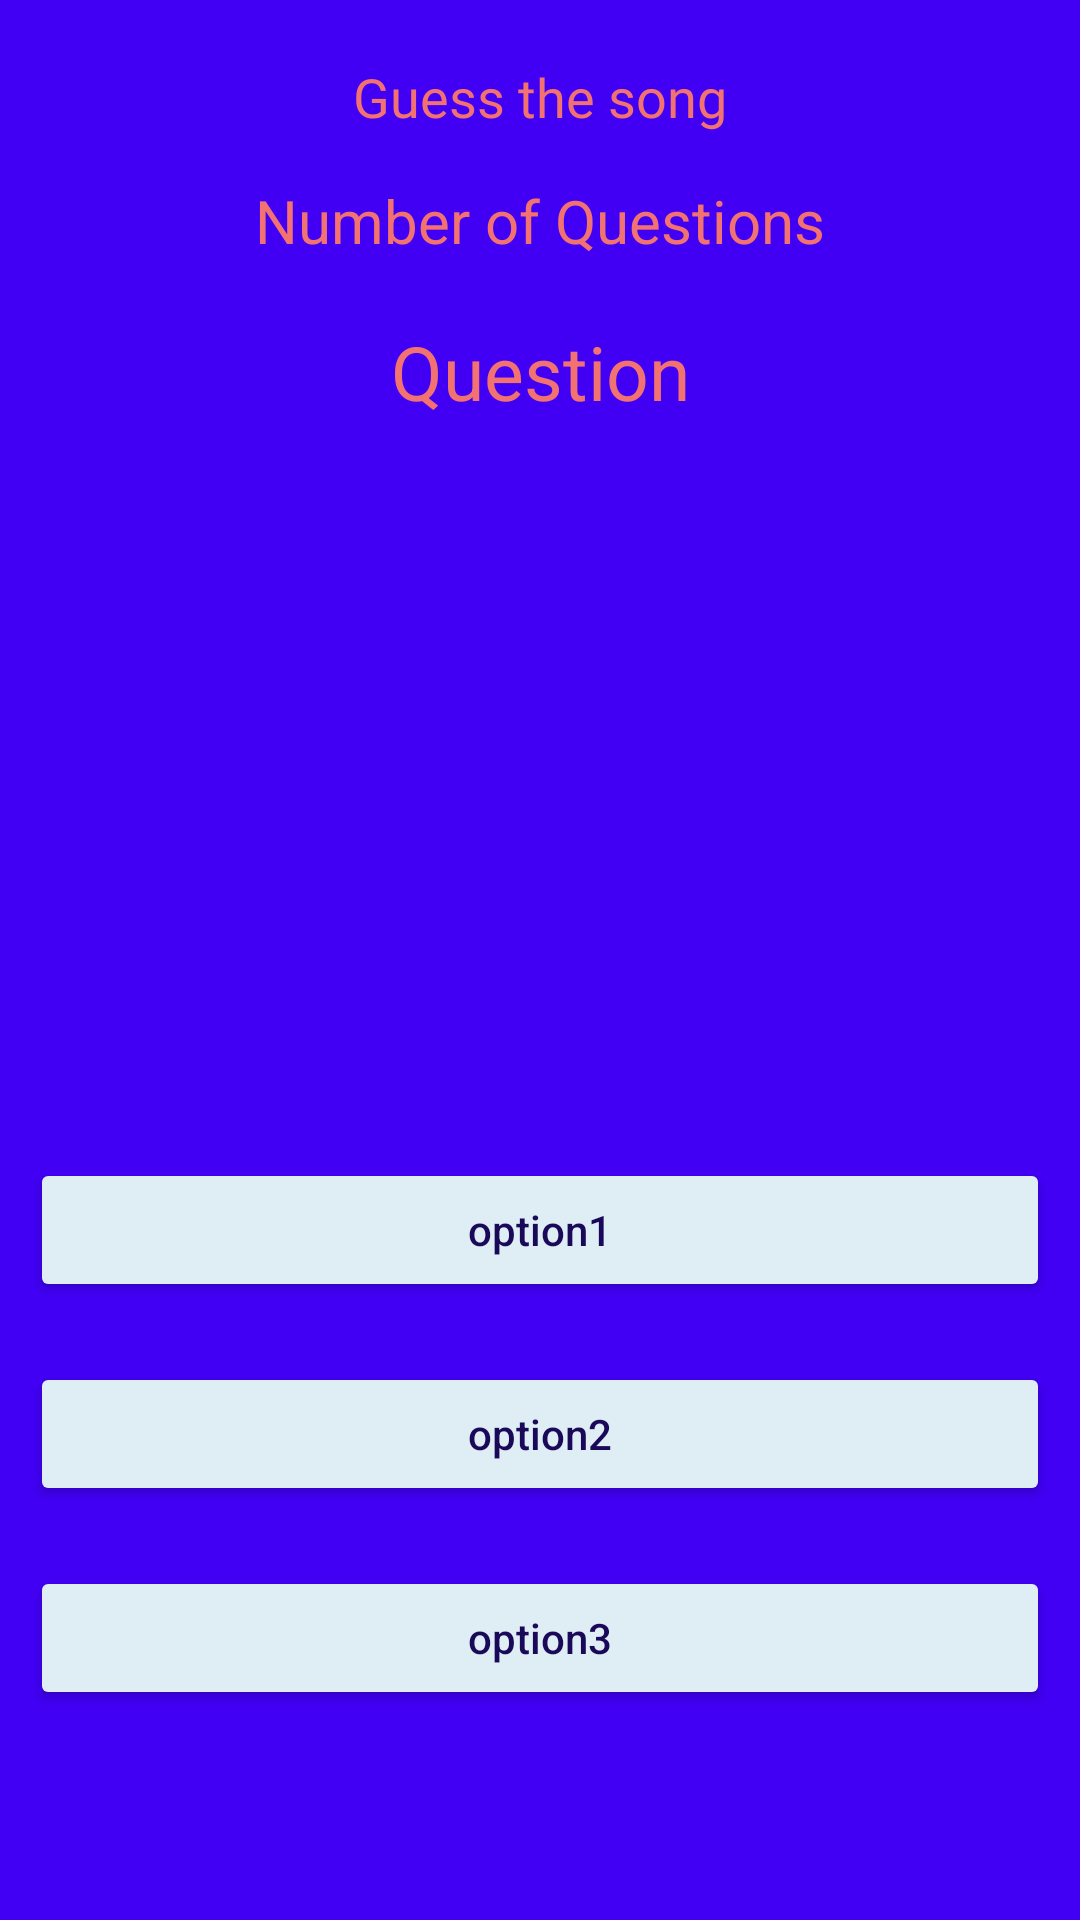

Android layout source for this screen:
<!-- AndroidManifest.xml: application theme Theme.CS2340Spotify_Wrapped -->
<!-- res/layout/quiz_question.xml -->
<?xml version="1.0" encoding="utf-8"?>
<RelativeLayout
    xmlns:android="http://schemas.android.com/apk/res/android"
    xmlns:tools="http://schemas.android.com/tools"
    android:layout_width="match_parent"
    android:layout_height="match_parent"
    android:background="@color/violetBlue">


    <TextView
        android:layout_width="match_parent"
        android:layout_height="wrap_content"
        android:layout_centerHorizontal="true"
        android:text="Guess the song"
        android:textAlignment="center"
        android:layout_marginTop="20dp"
        android:textColor="#F27171"
        android:fontFamily="@font/montserrat_bold"
        android:textSize="18dp"
        />

    <TextView
        android:id="@+id/QUESTIONATTEMPTED"
        android:layout_width="match_parent"
        android:layout_height="wrap_content"
        android:text="Number of Questions"
        android:textAllCaps="false"
        android:textAlignment="center"
        android:gravity="center"
        android:layout_marginTop="60dp"
        android:textSize="20sp"
        android:textColor="@color/orangeRed" />
    <TextView
        android:id="@+id/QUESTION"
        android:layout_width="match_parent"
        android:layout_height="wrap_content"
        android:gravity="center"
        android:text="Question"
        android:textAlignment="center"
        android:layout_marginTop="20dp"
        android:layout_marginBottom="50dp"
        android:textSize="25sp"
        android:textColor="@color/orangeRed"
        android:layout_below="@id/QUESTIONATTEMPTED"
        />
    <ImageView
        android:id="@+id/quiz_image"
        android:layout_width="match_parent"
        android:layout_height="200dp"
        android:layout_marginTop="-15dp"
        android:layout_below="@id/QUESTION"
        android:scaleType="centerCrop"
        />

    <LinearLayout
    android:layout_width="match_parent"
    android:layout_height="wrap_content"
    android:layout_below="@+id/quiz_image"
    android:orientation="vertical"
    >
    <Button
        android:id="@+id/OPTION1"
        android:layout_width="match_parent"
        android:layout_height="wrap_content"
        android:text="option1"
        android:layout_margin="10dp"
        android:padding="4dp"
        android:textAllCaps="false"
        android:backgroundTint="@color/skyBlue_light"
        android:textColor="@color/violetBlue_dark"
        />
    <Button
        android:id="@+id/OPTION2"
        android:layout_width="match_parent"
        android:layout_height="wrap_content"
        android:text="option2"
        android:layout_margin="10dp"
        android:padding="4dp"
        android:textAllCaps="false"
        android:backgroundTint="@color/skyBlue_light"
        android:textColor="@color/violetBlue_dark"
        />
    <Button
        android:id="@+id/OPTION3"
        android:layout_width="match_parent"
        android:layout_height="wrap_content"
        android:text="option3"
        android:layout_margin="10dp"
        android:padding="4dp"
        android:textAllCaps="false"
        android:backgroundTint="@color/skyBlue_light"
        android:textColor="@color/violetBlue_dark"
        />

</LinearLayout>




</RelativeLayout>
<!-- resources referenced by this layout -->
<resources>
  <color name="orangeRed">#F27171</color>
  <color name="skyBlue_light">#DEEEF4</color>
  <color name="violetBlue">#4100F4</color>
  <color name="violetBlue_dark">#190958</color>
  <style name="Theme.CS2340Spotify_Wrapped" parent="Base.Theme.CS2340Spotify_Wrapped" />
  <style name="Base.Theme.CS2340Spotify_Wrapped" parent="Theme.Material3.DayNight.NoActionBar">
          
          
      </style>
</resources>
